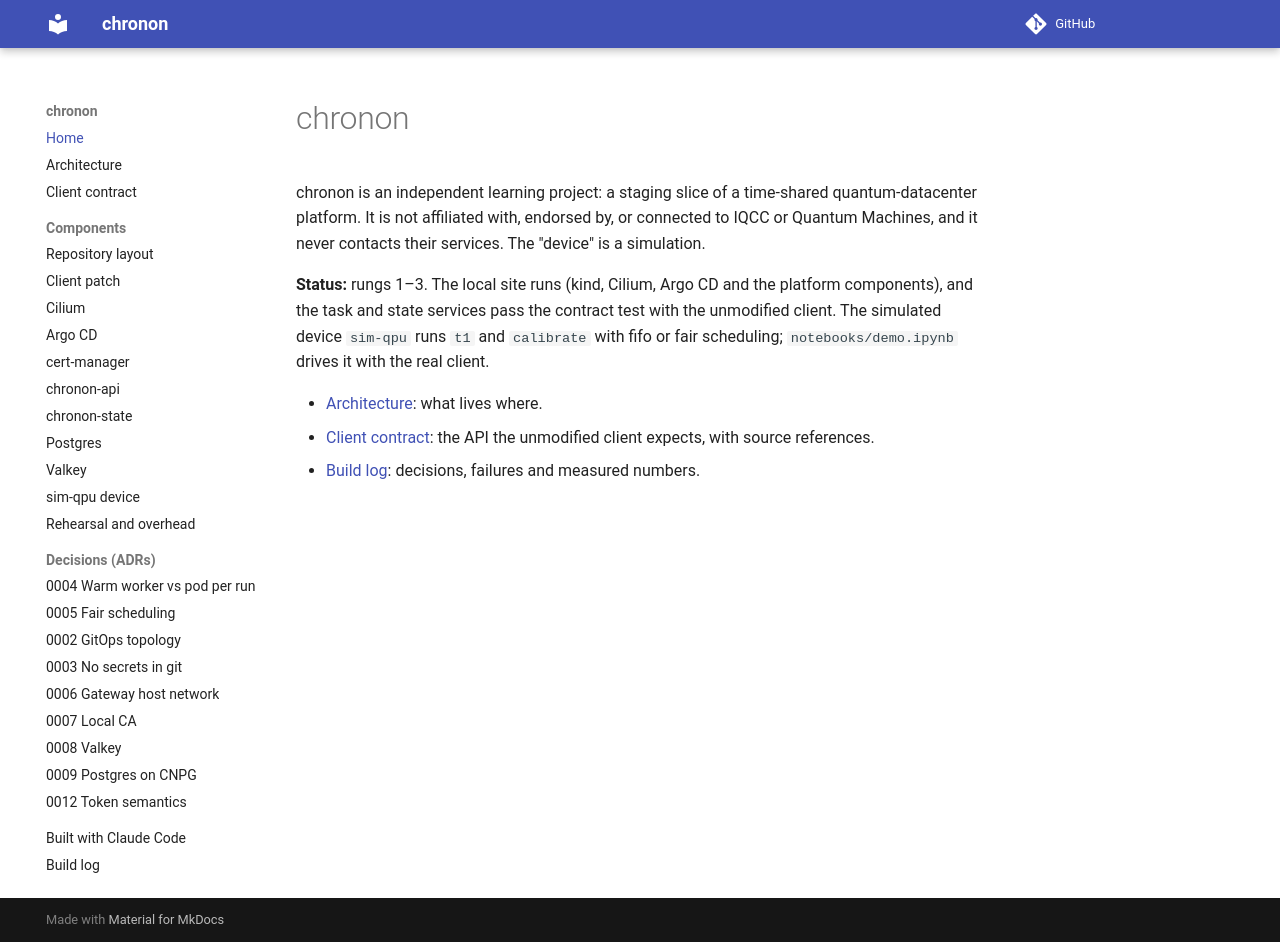

repository: 0relDanilov/chronon · page: index.html · generator: mkdocs

# chronon

chronon is an independent learning project: a staging slice of a
time-shared quantum-datacenter platform. It is not affiliated with, endorsed
by, or connected to IQCC or Quantum Machines, and it never contacts their
services. The "device" is a simulation.

**Status:** rungs 1–3. The local site runs (kind, Cilium, Argo CD and the
platform components), and the task and state services pass the contract test
with the unmodified client. The simulated device `sim-qpu` runs `t1` and `calibrate` with fifo or fair
scheduling; `notebooks/demo.ipynb` drives it with the real client.

- [Architecture](architecture.md): what lives where.
- [Client contract](contract.md): the API the unmodified client expects, with
  source references.
- [Build log](build-log.md): decisions, failures and measured numbers.
